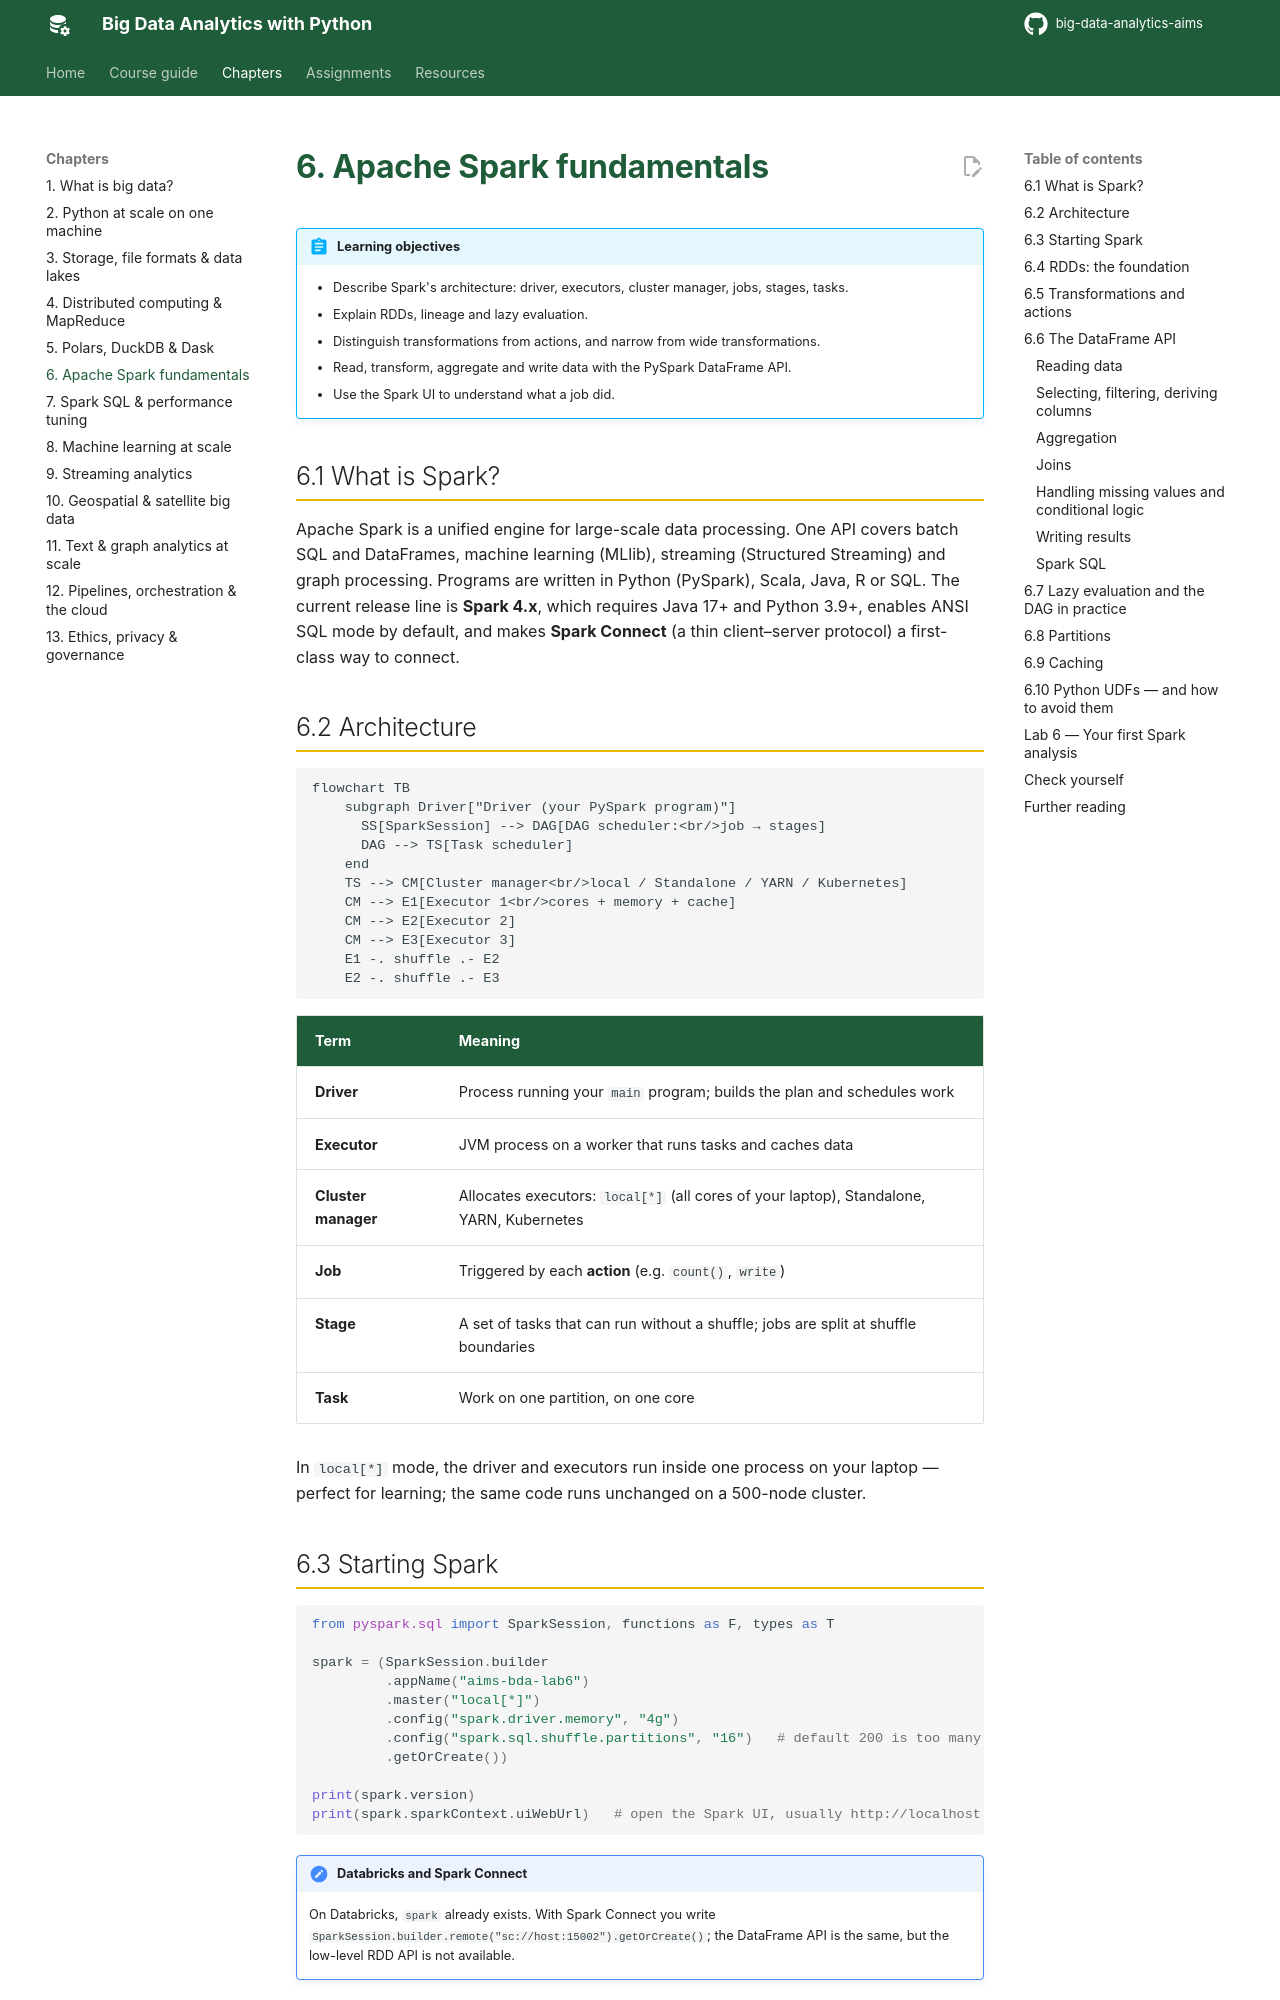

repository: seknewna/big-data-analytics-aims · page: chapters/06-spark-fundamentals/index.html · generator: mkdocs

# 6. Apache Spark fundamentals

!!! abstract "Learning objectives"
    - Describe Spark's architecture: driver, executors, cluster manager, jobs, stages, tasks.
    - Explain RDDs, lineage and lazy evaluation.
    - Distinguish transformations from actions, and narrow from wide transformations.
    - Read, transform, aggregate and write data with the PySpark DataFrame API.
    - Use the Spark UI to understand what a job did.

## 6.1 What is Spark?

Apache Spark is a unified engine for large-scale data processing. One API covers batch SQL and DataFrames, machine learning (MLlib), streaming (Structured Streaming) and graph processing. Programs are written in Python (PySpark), Scala, Java, R or SQL. The current release line is **Spark 4.x**, which requires Java 17+ and Python 3.9+, enables ANSI SQL mode by default, and makes **Spark Connect** (a thin client–server protocol) a first-class way to connect.

## 6.2 Architecture

```mermaid
flowchart TB
    subgraph Driver["Driver (your PySpark program)"]
      SS[SparkSession] --> DAG[DAG scheduler:<br/>job → stages]
      DAG --> TS[Task scheduler]
    end
    TS --> CM[Cluster manager<br/>local / Standalone / YARN / Kubernetes]
    CM --> E1[Executor 1<br/>cores + memory + cache]
    CM --> E2[Executor 2]
    CM --> E3[Executor 3]
    E1 -. shuffle .- E2
    E2 -. shuffle .- E3
```

| Term | Meaning |
|---|---|
| **Driver** | Process running your `main` program; builds the plan and schedules work |
| **Executor** | JVM process on a worker that runs tasks and caches data |
| **Cluster manager** | Allocates executors: `local[*]` (all cores of your laptop), Standalone, YARN, Kubernetes |
| **Job** | Triggered by each **action** (e.g. `count()`, `write`) |
| **Stage** | A set of tasks that can run without a shuffle; jobs are split at shuffle boundaries |
| **Task** | Work on one partition, on one core |

In `local[*]` mode, the driver and executors run inside one process on your laptop — perfect for learning; the same code runs unchanged on a 500-node cluster.

## 6.3 Starting Spark

```python
from pyspark.sql import SparkSession, functions as F, types as T

spark = (SparkSession.builder
         .appName("aims-bda-lab6")
         .master("local[*]")
         .config("spark.driver.memory", "4g")
         .config("spark.sql.shuffle.partitions", "16")   # default 200 is too many for a laptop
         .getOrCreate())

print(spark.version)
print(spark.sparkContext.uiWebUrl)   # open the Spark UI, usually http://localhost:4040
```

!!! note "Databricks and Spark Connect"
    On Databricks, `spark` already exists. With Spark Connect you write `SparkSession.builder.remote("sc://host:15002").getOrCreate()`; the DataFrame API is the same, but the low-level RDD API is not available.
